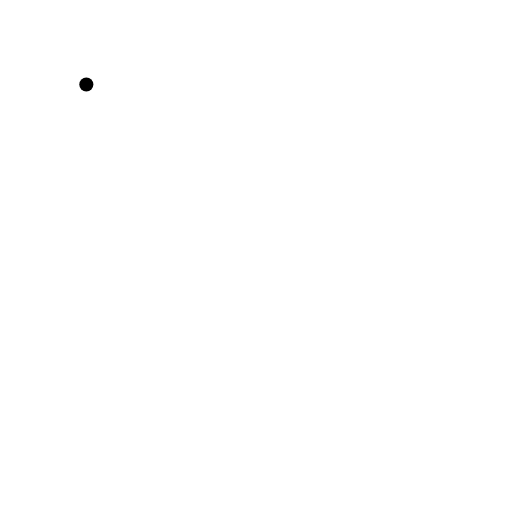
t = 0.00 s
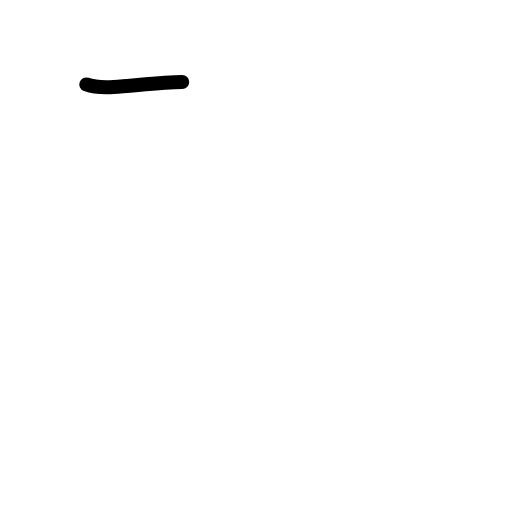
t = 0.42 s
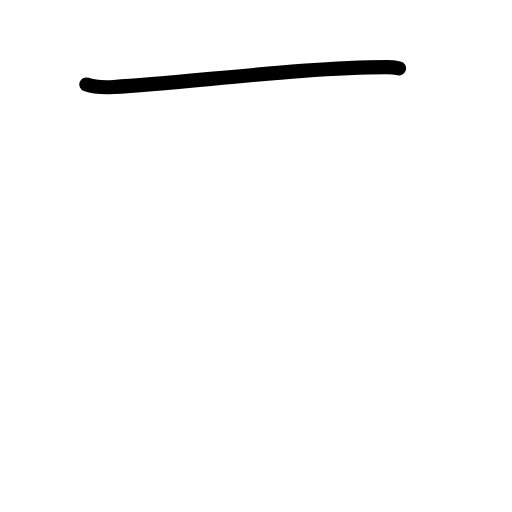
t = 0.83 s
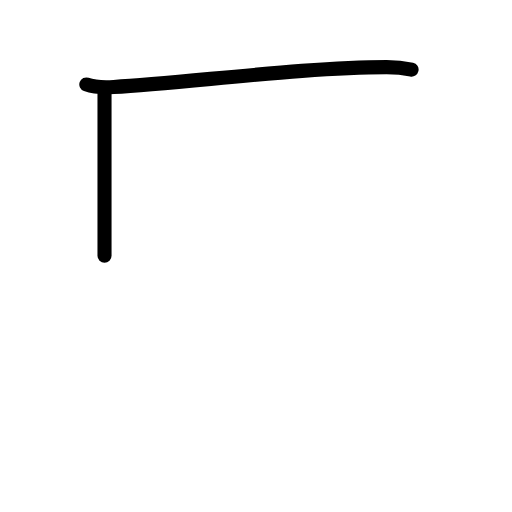
t = 1.17 s
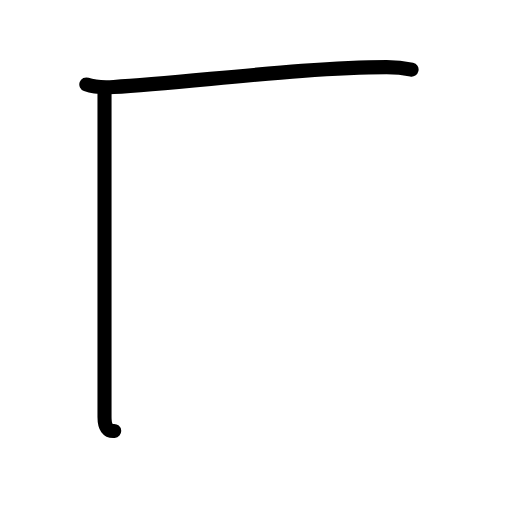
t = 1.58 s
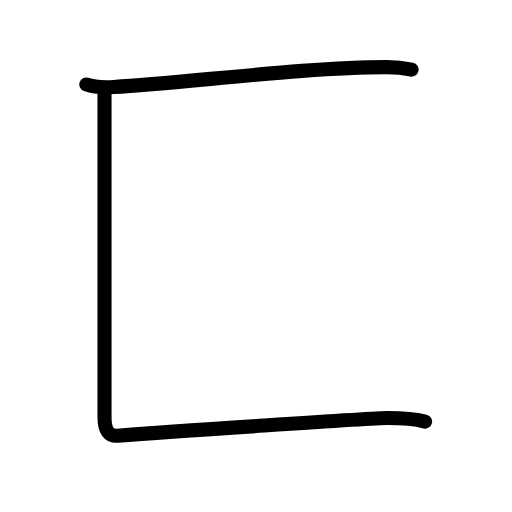
t = 2.00 s

The animated SVG that drew these frames (rendered in a browser with its animation timeline set to each time). Animation: 7 SMIL elements (animate=7); one cycle of 2.00 s.

<?xml version="1.0" encoding="UTF-8"?>
<!--
AniKanjiVG is licensed by CC-BY-SA Paul C. Sommerhoff (https://bitbucket.org/sommerhoff/anikanjivg).
AniKanjiVG uses KanjiVG which is licensed by CC-BY-SA Ulrich Apel (http://kanjivg.tagaini.net).
See also http://creativecommons.org/licenses/by-sa/3.0/
-->
<svg xmlns:kvg='http://kanjivg.tagaini.net' xmlns='http://www.w3.org/2000/svg' width='109' height='109' viewBox='0 0 109 109' style='fill:none;stroke:#000000;stroke-width:3;stroke-linecap:round;stroke-linejoin:round;' id="kvg:kanji_0531a"><g id="kvg:0531a" kvg:element="匚" kvg:radical="general"><path id="kvg:0531a-s1" kvg:type="㇐" d="M18.38,17.98c1.52,0.54,4.3,0.63,5.82,0.54C40,17.61,65,14.29,82.31,14.29c2.53,0,4.05,0.26,5.31,0.53"><animate attributeName="d" begin="0.0s" dur="0.3333333333333333s" from="M18.38,17.98C18.38,17.98,18.38,17.98,18.38,17.98" to="M18.38,17.98c1.52,0.54,4.3,0.63,5.82,0.54" />
<animate attributeName="d" begin="0.3333333333333333s" dur="0.3333333333333333s" from="M18.38,17.98c1.52,0.54,4.3,0.63,5.82,0.54c0,0,0,0,0,0,0" to="M18.38,17.98c1.52,0.54,4.3,0.63,5.82,0.54C40,17.61,65,14.29,82.31,14.29" />
<animate attributeName="d" begin="0.6666666666666666s" dur="0.3333333333333333s" from="M18.38,17.98c1.52,0.54,4.3,0.63,5.82,0.54C40,17.61,65,14.29,82.31,14.29c0,0,0,0,0,0,0" to="M18.38,17.98c1.52,0.54,4.3,0.63,5.82,0.54C40,17.61,65,14.29,82.31,14.29c2.53,0,4.05,0.26,5.31,0.53" />
</path>
<path id="kvg:0531a-s2" kvg:type="㇗" d="M22.25,20c0,4,0,65,0,68.75c0,3,0.99,4.13,2.75,4C35,92,79.25,89,82.5,89s6,0.25,8,0.75"><animate attributeName="d" begin="1.0s" dur="0.3333333333333333s" from="M22.25,20C22.25,20,22.25,20,22.25,20" to="M22.25,20c0,4,0,65,0,68.75" />
<animate attributeName="d" begin="1.3333333333333333s" dur="0.3333333333333333s" from="M22.25,20c0,4,0,65,0,68.75c0,0,0,0,0,0,0" to="M22.25,20c0,4,0,65,0,68.75c0,3,0.99,4.13,2.75,4" />
<animate attributeName="d" begin="1.6666666666666665s" dur="0.3333333333333333s" from="M22.25,20c0,4,0,65,0,68.75c0,3,0.99,4.13,2.75,4c0,0,0,0,0,0,0" to="M22.25,20c0,4,0,65,0,68.75c0,3,0.99,4.13,2.75,4C35,92,79.25,89,82.5,89s6,0.25,8,0.75" />
<animate attributeName="d" begin="0s" dur="1.0s" from="M-100,-100" to="M-100,-100" />
</path>
</g>
</svg>
